The GitHub repository jyotibrahmanandy/solar-cell-quality-control contains a labelled image folder "perovskite_tandem" with 5 categories: defect halide segregation, defect layer delamination, defect phase degradation, defect pinhole, functional. Examples follow, each with its label.

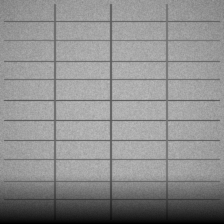
Label: defect phase degradation

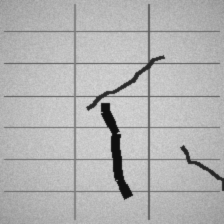
Label: defect layer delamination

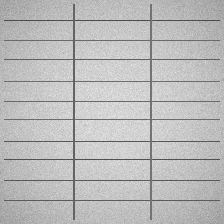
Label: functional

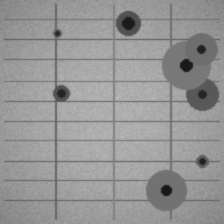
Label: defect pinhole

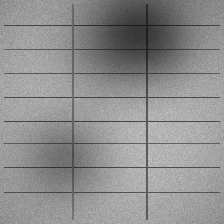
Label: defect halide segregation

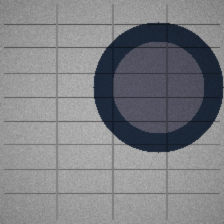
Label: defect phase degradation
